The GitHub repository anw-hilmi/anwarul-hilmi contains a labelled image folder "Dataset-Final" with 5 categories: cat, dog, elephant, horse, lion. Examples follow, each with its label.

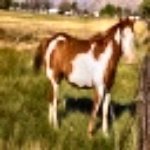
Label: horse

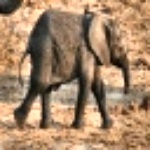
Label: elephant

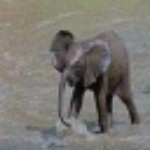
Label: elephant

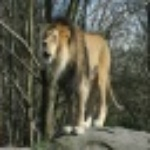
Label: lion

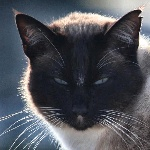
Label: cat

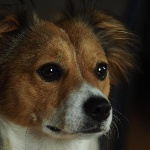
Label: dog
